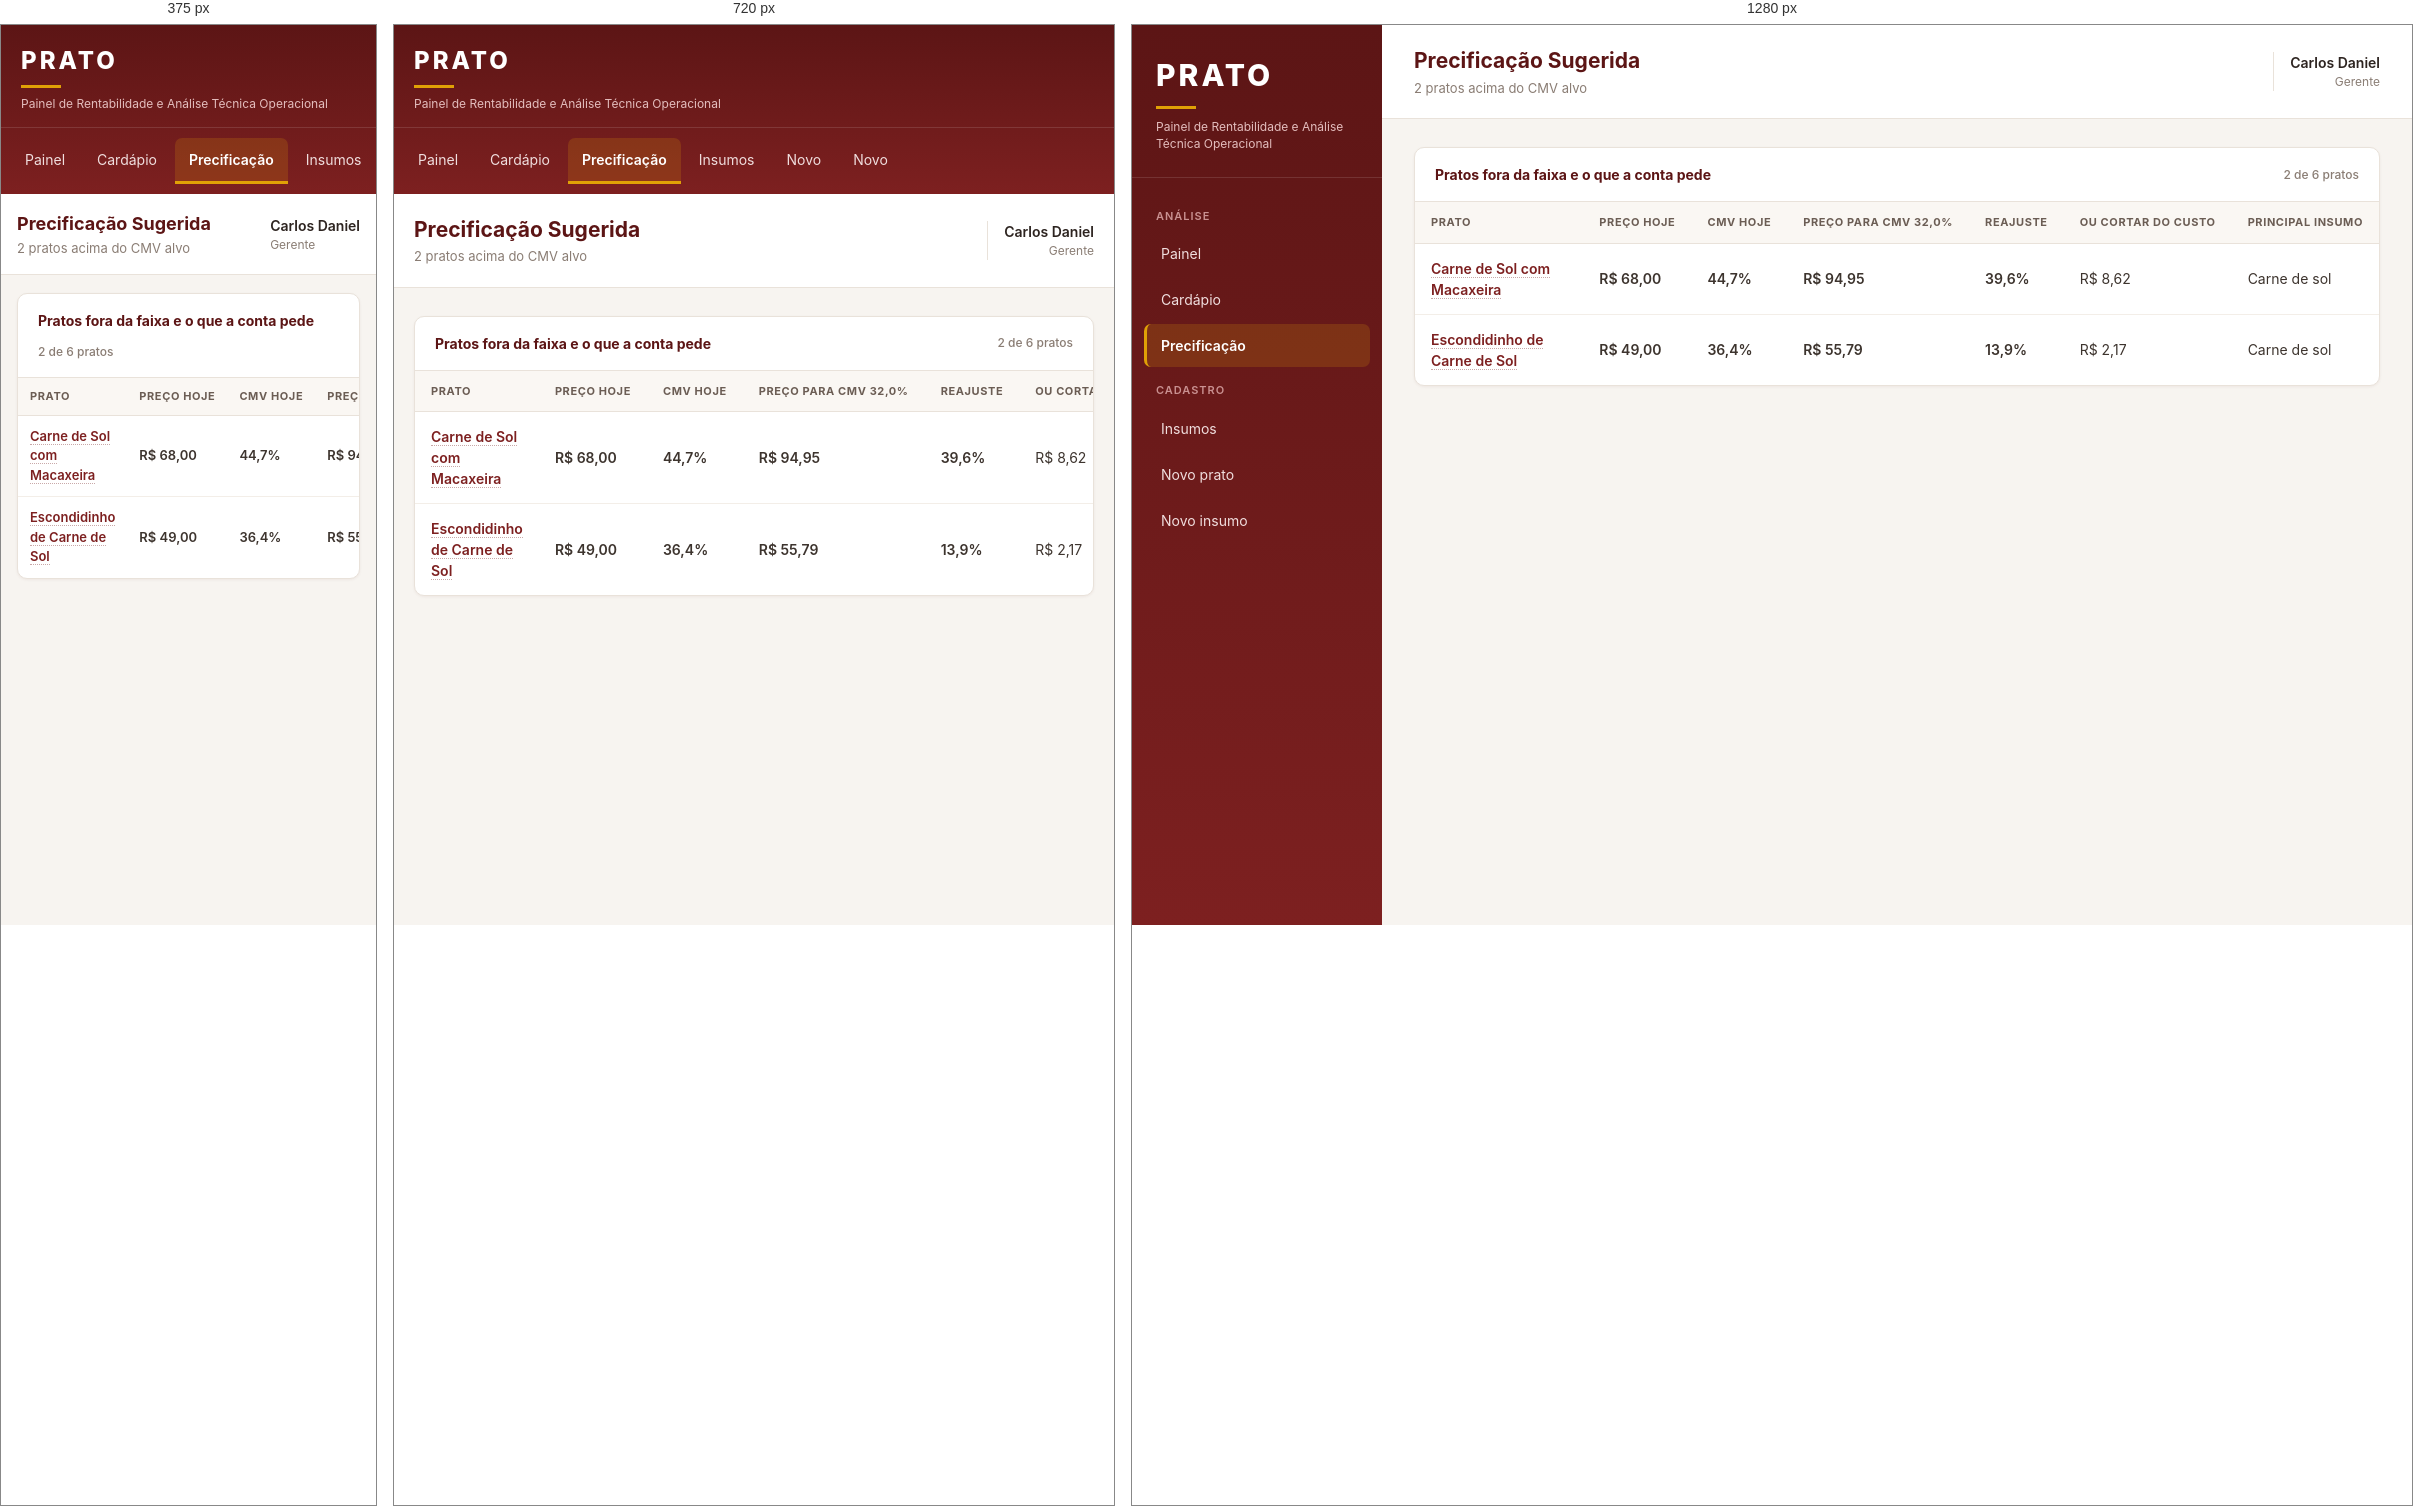
Rendered at 375 px, 720 px and 1280 px, left to right.

<!-- file: precificacao.html -->
<!DOCTYPE html>
<html lang="pt-br">
<head>
    <meta charset="UTF-8">
    <meta name="viewport" content="width=device-width, initial-scale=1.0">
    <title>Precificação Sugerida - PRATO</title>
    <link rel="preconnect" href="https://fonts.googleapis.com">
    <link rel="preconnect" href="https://fonts.gstatic.com" crossorigin>
    <link href="https://fonts.googleapis.com/css2?family=Inter:wght@400;500;600;700;800&display=swap" rel="stylesheet">
    <link rel="stylesheet" href="estilo.css">
</head>
<body>

<div class="sistema">

    <!-- Menu lateral de navegação -->
    <aside class="menu-lateral">

        <div class="logo">
            <h1>PRATO</h1>
            <span class="barra-logo"></span>
            <p>Painel de Rentabilidade e Análise Técnica Operacional</p>
        </div>

        <nav>
                <p class="titulo-grupo">Análise</p>
                <a href="index.html">Painel</a>
                <a href="cardapio.html">Cardápio</a>
                <a href="precificacao.html" class="ativo">Precificação</a>
                <p class="titulo-grupo">Cadastro</p>
                <a href="insumos.html">Insumos</a>
                <a href="cadastrar-prato.html">Novo<span class="so-desktop"> prato</span></a>
                <a href="cadastrar-insumo.html">Novo<span class="so-desktop"> insumo</span></a>
        </nav>

    </aside>

    <!-- Área de conteúdo -->
    <div class="area-conteudo">

        <header class="topo">
            <div>
                <h2>Precificação Sugerida</h2>
                <p class="subtitulo">2 pratos acima do CMV alvo</p>
            </div>
            <div class="usuario">
                <span class="nome">Carlos Daniel</span>
                <span class="cargo">Gerente</span>
            </div>
        </header>

        <main>

            <div class="quadro">
                <div class="quadro-titulo">
                    Pratos fora da faixa e o que a conta pede
                    <span class="contagem">2 de 6 pratos</span>
                </div>
                <div class="tabela-rolagem">
                    <table>
                        <thead>
                            <tr>
                                <th>Prato</th>
                                <th>Preço hoje</th>
                                <th>CMV hoje</th>
                                <th>Preço para CMV 32,0%</th>
                                <th>Reajuste</th>
                                <th class="esconde-celular">Ou cortar do custo</th>
                                <th class="esconde-celular">Principal insumo</th>
                            </tr>
                        </thead>
                        <tbody>
                            <tr>
                                <td class="destaque"><a href="ficha-p01.html">Carne de Sol com Macaxeira</a></td>
                                <td class="numero-tabela">R$ 68,00</td>
                                <td class="numero-tabela">44,7%</td>
                                <td class="numero-tabela">R$ 94,95</td>
                                <td class="numero-tabela">39,6%</td>
                                <td class="esconde-celular">R$ 8,62</td>
                                <td class="esconde-celular">Carne de sol</td>
                            </tr>
                            <tr>
                                <td class="destaque"><a href="ficha-p05.html">Escondidinho de Carne de Sol</a></td>
                                <td class="numero-tabela">R$ 49,00</td>
                                <td class="numero-tabela">36,4%</td>
                                <td class="numero-tabela">R$ 55,79</td>
                                <td class="numero-tabela">13,9%</td>
                                <td class="esconde-celular">R$ 2,17</td>
                                <td class="esconde-celular">Carne de sol</td>
                            </tr>
                        </tbody>
                    </table>
                </div>
            </div>

        </main>

    </div>

</div>

</body>
</html>


/* @media block from estilo.css */
@media (max-width: 900px) {

    .sistema {
        display: block;
    }

    .menu-lateral {
        width: 100%;
    }

    .logo {
        padding: 18px 20px 14px 20px;
    }

    .logo h1 {
        font-size: 24px;
    }

    .logo .barra-logo {
        margin: 6px 0 8px 0;
    }

    .menu-lateral nav {
        padding: 10px;
        display: flex;
        gap: 4px;
        overflow-x: auto;
    }

    .menu-lateral .titulo-grupo {
        display: none;
    }

    /* no menu em barra, o complemento do rótulo some */
    .so-desktop {
        display: none;
    }

    .menu-lateral nav a {
        margin-bottom: 0;
        white-space: nowrap;
        border-left: none;
        border-bottom: 3px solid transparent;
        border-radius: 7px 7px 0 0;
    }

    .menu-lateral nav a.ativo {
        border-left: none;
        border-bottom-color: #e0a106;
    }

    .topo, main {
        padding-left: 20px;
        padding-right: 20px;
    }

    .linha {
        display: block;
    }
}

/* @media block from estilo.css */
@media (max-width: 540px) {

    body {
        font-size: 14px;
    }

    .topo {
        padding: 16px;
    }

    .topo h2 {
        font-size: 18px;
    }

    .usuario {
        padding-left: 0;
        border-left: none;
        text-align: left;
    }

    main {
        padding: 18px 16px;
    }

    .card {
        min-width: 100%;
        padding: 16px 18px;
    }

    .card .numero {
        font-size: 26px;
    }

    .card .numero.valor {
        font-size: 22px;
    }

    th {
        padding: 10px 12px;
    }

    td {
        padding: 11px 12px;
        font-size: 13px;
    }

    .esconde-celular {
        display: none;
    }

    .form-corpo, .form-rodape, .form-cabecalho {
        padding: 16px;
    }

    .filtros a {
        flex: 1;
        text-align: center;
    }

    .botao-link {
        width: 100%;
        text-align: center;
    }

    .sucesso {
        padding: 30px 18px;
    }

    /* na barra de composição, só a maior fatia mostra o número */
    .fatia {
        font-size: 10px;
    }
}